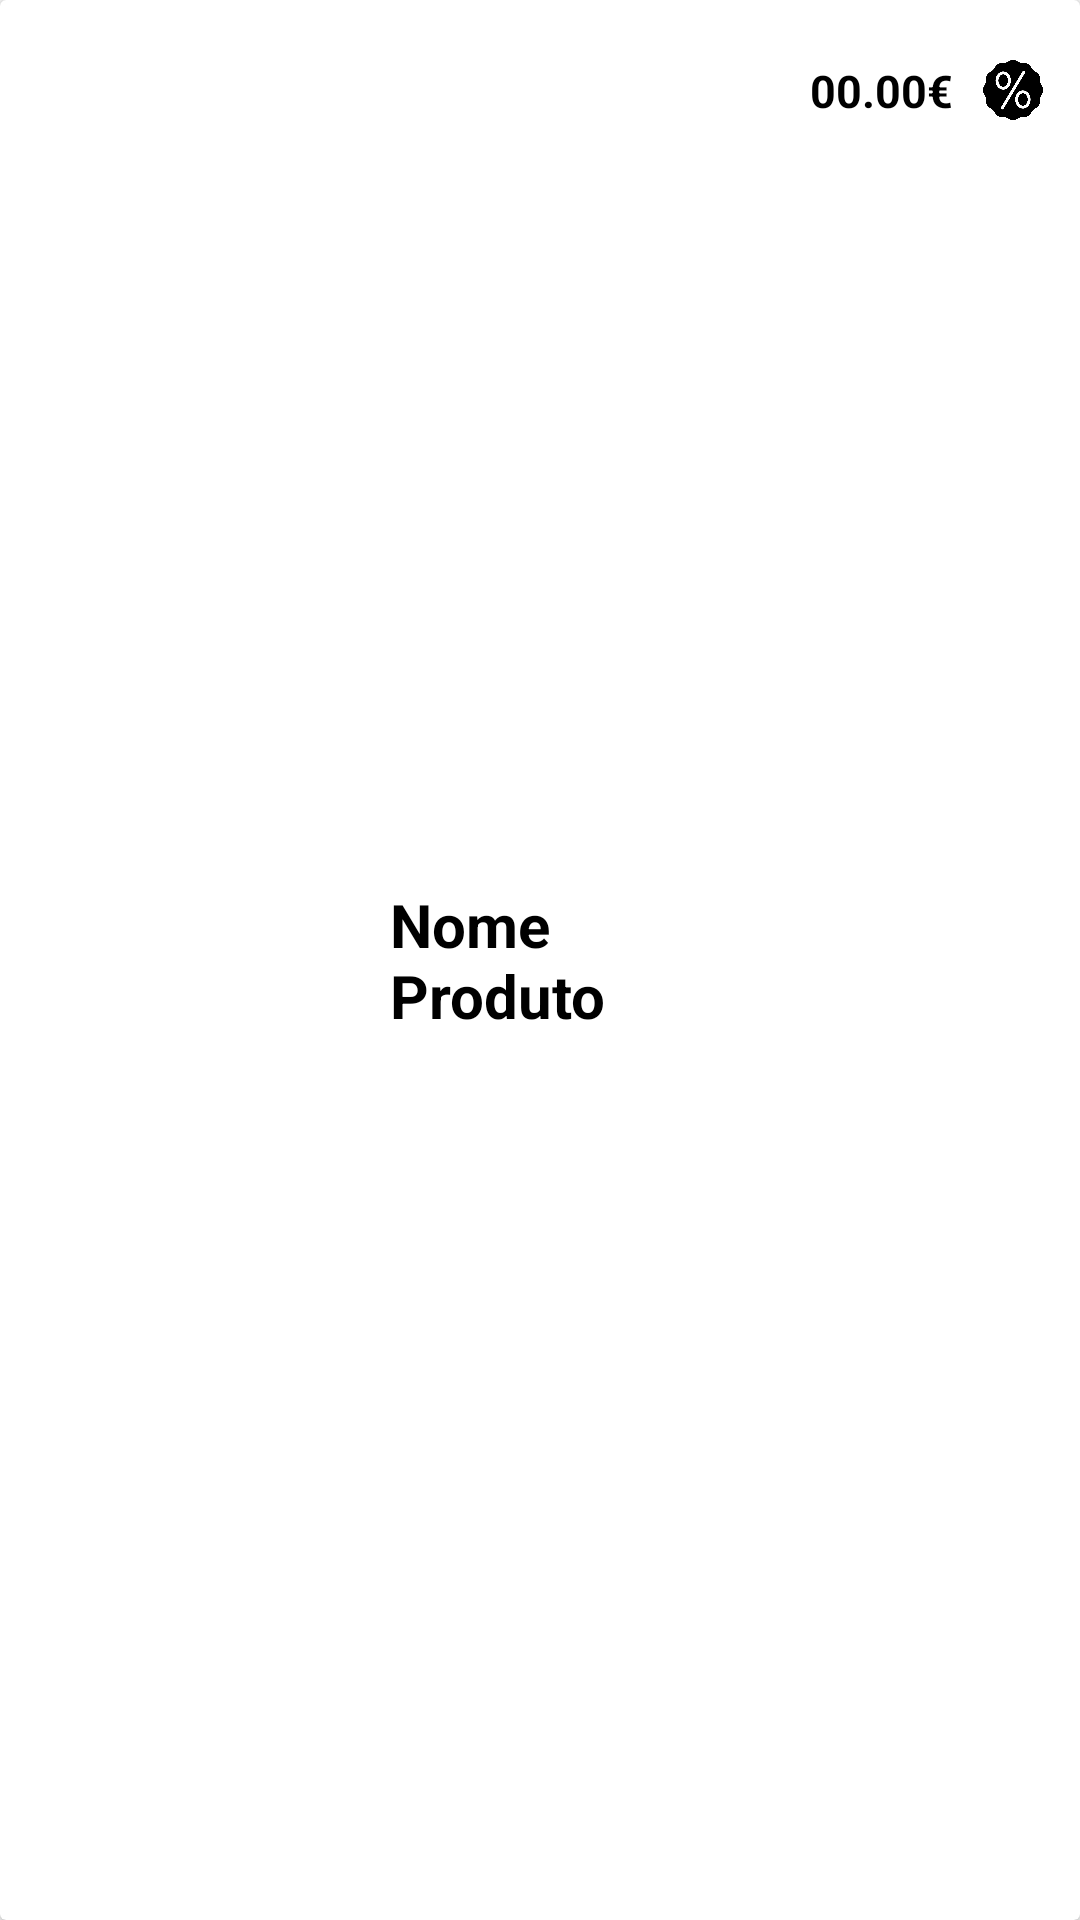

Write the Android layout XML for this screen, with the resource values it uses.
<!-- AndroidManifest.xml: application theme AppTheme -->
<!-- res/layout/layout_lista_promocoes.xml -->
<?xml version="1.0" encoding="utf-8"?>
<android.support.v7.widget.CardView
    xmlns:android="http://schemas.android.com/apk/res/android"
    xmlns:tools="http://schemas.android.com/tools"
    android:orientation="vertical"
    android:layout_width="match_parent"
    android:layout_height="100dp"
    android:layout_marginBottom="20dp"
    >

    <LinearLayout
        android:layout_width="match_parent"
        android:layout_height="match_parent"
        android:orientation="horizontal"
        >

        <LinearLayout
            android:layout_width="270dp"
            android:layout_height="match_parent">

            <ImageView
                android:id="@+id/lista_promocoes_imagem"
                android:layout_width="100dp"
                android:layout_height="100dp"
                android:paddingStart="10dp"
                />

            <TextView
                android:id="@+id/lista_promocoe_nome"
                android:layout_width="100dp"
                android:layout_height="wrap_content"
                android:text="Nome Produto"
                android:layout_gravity="center"
                android:textSize="20sp"
                android:textColor="@android:color/black"
                android:textStyle="bold"
                android:layout_marginLeft="30dp"
                />

        </LinearLayout>

        <LinearLayout
            android:layout_width="match_parent"
            android:layout_height="match_parent"
            android:orientation="vertical"
            >

            <LinearLayout
                android:layout_width="match_parent"
                android:layout_height="wrap_content"
                android:orientation="horizontal"
                >

                <TextView
                    android:id="@+id/lista_promocoes_preco"
                    android:layout_width="wrap_content"
                    android:layout_height="wrap_content"
                    android:text="00.00€"
                    android:paddingTop="20dp"
                    android:paddingEnd="10dp"
                    android:textSize="15sp"
                    android:textStyle="bold"
                    android:textColor="@android:color/black"
                    />

                <ImageView
                    android:id="@+id/lista_promocoes_icon_promocao"
                    android:layout_width="20dp"
                    android:layout_height="20dp"
                    android:src="@drawable/icon_descontos"
                    android:layout_marginTop="20dp"
                    />

            </LinearLayout>


            <ImageView
                android:id="@+id/lista_promocoes_add_carrinho"
                android:layout_width="30dp"
                android:layout_height="30dp"
                android:layout_marginRight="30dp"
                android:layout_marginTop="10dp"
                android:layout_marginLeft="10dp"
                android:src="@drawable/icon_adicionar_carrinho"
                />

        </LinearLayout>
    </LinearLayout>

</android.support.v7.widget.CardView>
<!-- resources referenced by this layout -->
<resources>
  <!-- drawable icon_descontos: png bitmap (drawable, 9154 bytes) -->
  <style name="AppTheme" parent="Theme.AppCompat.Light.NoActionBar">
          
          <item name="colorPrimary">@color/colorPrimary</item>
          <item name="colorPrimaryDark">@color/colorPrimaryDark</item>
          <item name="colorAccent">@color/colorAccent</item>
      </style>
  <color name="colorPrimary">#ff5940</color>
  <color name="colorPrimaryDark">#ff5940</color>
  <color name="colorAccent">#ff8a65</color>
</resources>
